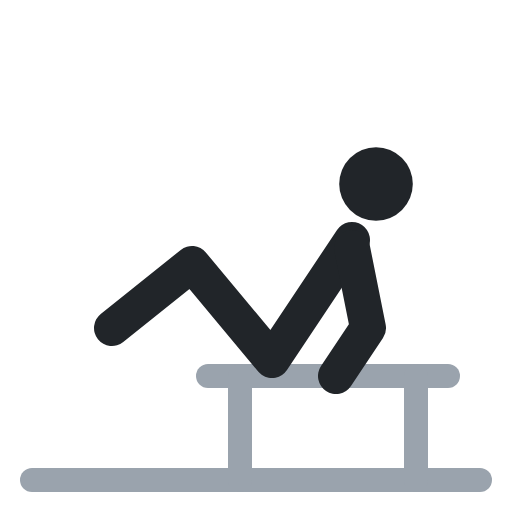
t = 0.00 s
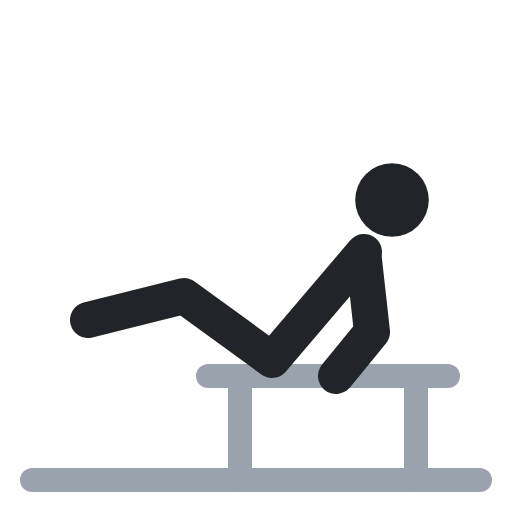
t = 0.40 s
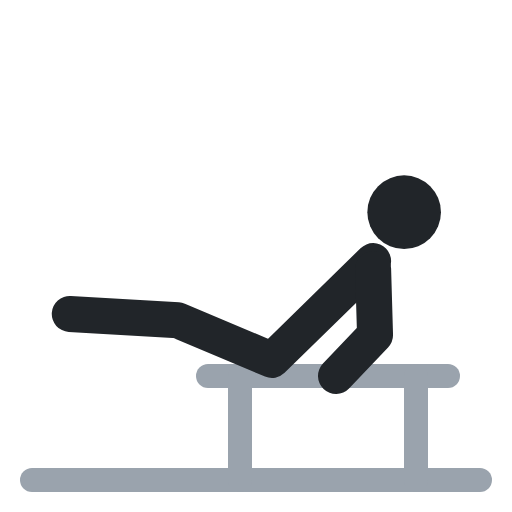
t = 0.60 s
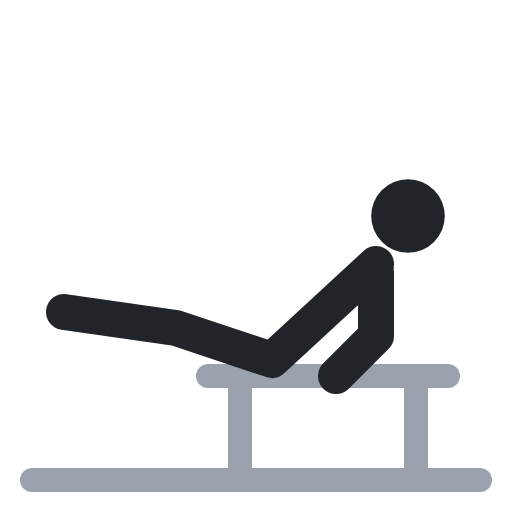
t = 1.00 s
t = 1.40 s: frame unchanged from t = 0.40 s, image omitted
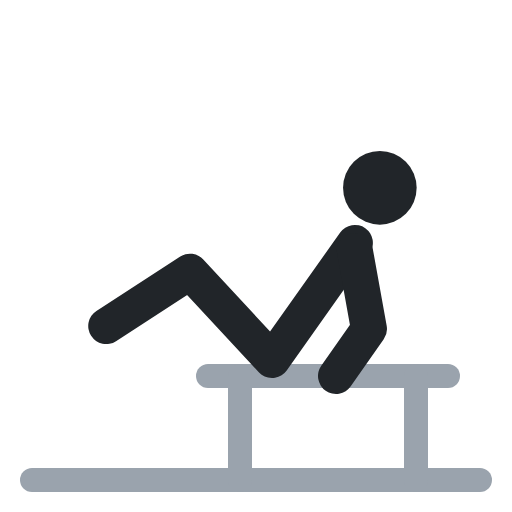
t = 1.60 s

The animated SVG that drew these frames (rendered in a browser with its animation timeline set to each time). Animation: 4 SMIL elements (animate=4); one cycle of 2.00 s, repeats indefinitely.

<svg xmlns="http://www.w3.org/2000/svg" viewBox="0 0 64 64" fill="none" stroke-linecap="round" stroke-linejoin="round"><polyline points="4,60 60,60" stroke="#9aa3ad" stroke-width="3"/><polyline points="26,47 56,47" stroke="#9aa3ad" stroke-width="3"/><polyline points="30,47 30,60" stroke="#9aa3ad" stroke-width="3"/><polyline points="52,47 52,60" stroke="#9aa3ad" stroke-width="3"/><circle cx="47" cy="23" r="4.6" fill="#212529"><animate attributeName="cx" values="47;51;51;47;47" keyTimes="0;.4;.5;.9;1" calcMode="spline" keySplines=".45 0 .55 1;.45 0 .55 1;.45 0 .55 1;.45 0 .55 1" dur="2s" repeatCount="indefinite"/><animate attributeName="cy" values="23;27;27;23;23" keyTimes="0;.4;.5;.9;1" calcMode="spline" keySplines=".45 0 .55 1;.45 0 .55 1;.45 0 .55 1;.45 0 .55 1" dur="2s" repeatCount="indefinite"/></circle><polyline points="44,30 34,45 24,33 14,41" stroke="#212529" stroke-width="4.5"><animate attributeName="points" values="44,30 34,45 24,33 14,41;47,33 34,45 22,41 8,39;47,33 34,45 22,41 8,39;44,30 34,45 24,33 14,41;44,30 34,45 24,33 14,41" keyTimes="0;.4;.5;.9;1" calcMode="spline" keySplines=".45 0 .55 1;.45 0 .55 1;.45 0 .55 1;.45 0 .55 1" dur="2s" repeatCount="indefinite"/></polyline><polyline points="44,31 46,41 42,47" stroke="#212529" stroke-width="4.5"><animate attributeName="points" values="44,31 46,41 42,47;47,34 47,42 42,47;47,34 47,42 42,47;44,31 46,41 42,47;44,31 46,41 42,47" keyTimes="0;.4;.5;.9;1" calcMode="spline" keySplines=".45 0 .55 1;.45 0 .55 1;.45 0 .55 1;.45 0 .55 1" dur="2s" repeatCount="indefinite"/></polyline></svg>
